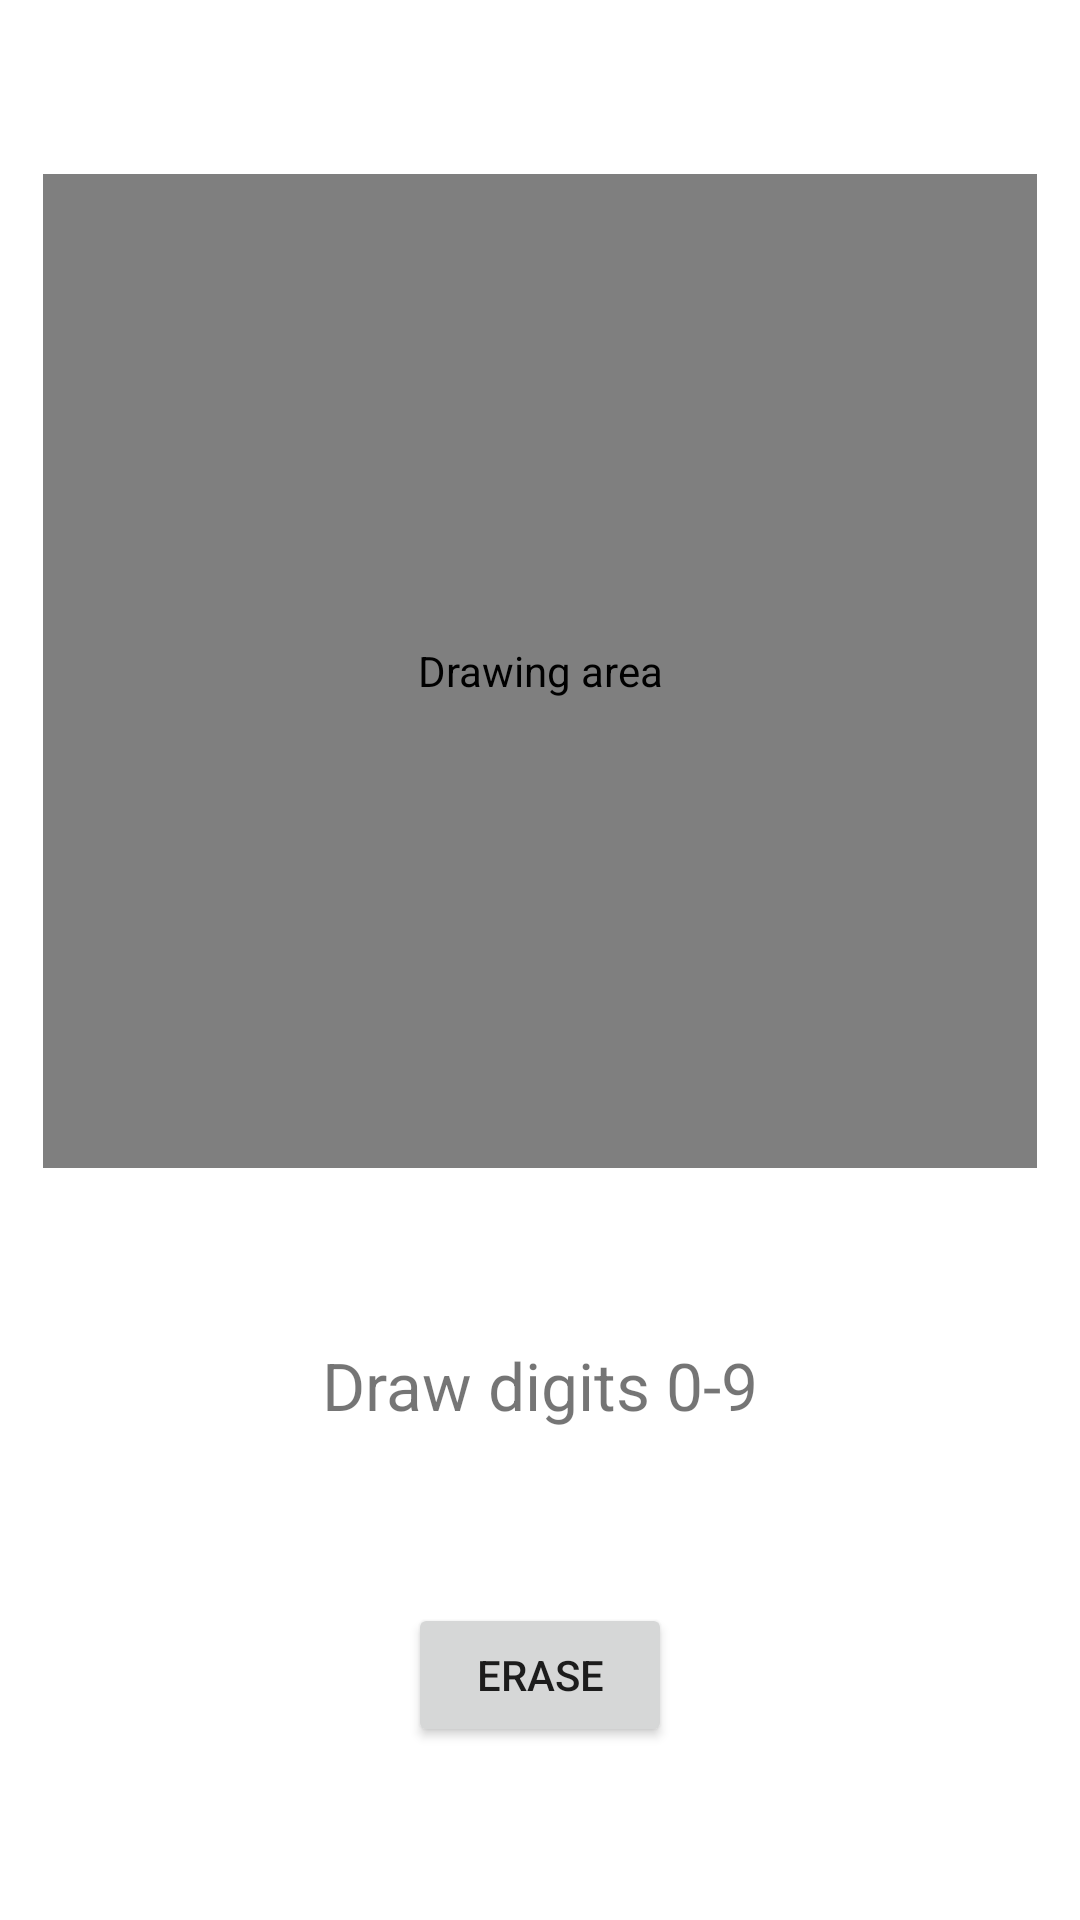

Android layout source for this screen:
<!-- AndroidManifest.xml: application theme Theme.HealthAuth -->
<!-- res/layout/fragment_draw.xml -->
<?xml version="1.0" encoding="utf-8"?>
<androidx.constraintlayout.widget.ConstraintLayout xmlns:android="http://schemas.android.com/apk/res/android"
    xmlns:app="http://schemas.android.com/apk/res-auto"
    xmlns:tools="http://schemas.android.com/tools"
    android:layout_width="match_parent"
    android:layout_height="match_parent"
    tools:context=".MainActivity">

    <com.example.healthauth.DrawView
        android:id="@+id/drawView11"
        android:layout_width="0dp"
        android:layout_height="0dp"
        android:background="@drawable/border"
        android:contentDescription="@string/drawing_area"
        app:layout_constraintBottom_toTopOf="@+id/textView"
        app:layout_constraintDimensionRatio="1:1"
        app:layout_constraintEnd_toEndOf="@id/guideline2"
        app:layout_constraintHorizontal_bias="0.5"
        app:layout_constraintStart_toStartOf="@id/guideline"
        app:layout_constraintTop_toTopOf="parent" />

    <TextView
        android:id="@+id/textView"
        android:layout_width="wrap_content"
        android:layout_height="wrap_content"
        android:text="@string/unknown_digit"
        android:textSize="22sp"
        app:layout_constraintBottom_toTopOf="@+id/eraseBtn"
        app:layout_constraintEnd_toEndOf="parent"
        app:layout_constraintHorizontal_bias="0.5"
        app:layout_constraintStart_toStartOf="parent"
        app:layout_constraintTop_toBottomOf="@+id/drawView11" />

    <Button
        android:id="@+id/eraseBtn"
        android:layout_width="wrap_content"
        android:layout_height="wrap_content"
        android:text="@string/erase"
        app:layout_constraintBottom_toBottomOf="parent"
        app:layout_constraintEnd_toEndOf="parent"
        app:layout_constraintHorizontal_bias="0.5"
        app:layout_constraintStart_toStartOf="parent"
        app:layout_constraintTop_toBottomOf="@+id/textView" />

    <androidx.constraintlayout.widget.Guideline
        android:id="@+id/guideline"
        android:layout_width="wrap_content"
        android:layout_height="wrap_content"
        android:orientation="vertical"
        app:layout_constraintGuide_percent="0.04" />

    <androidx.constraintlayout.widget.Guideline
        android:id="@+id/guideline2"
        android:layout_width="wrap_content"
        android:layout_height="wrap_content"
        android:orientation="vertical"
        app:layout_constraintGuide_percent="0.96" />

</androidx.constraintlayout.widget.ConstraintLayout>
<!-- resources referenced by this layout -->
<resources>
  <string name="drawing_area">Drawing area</string>
  <string name="erase">Erase</string>
  <string name="unknown_digit">Draw digits 0-9</string>
  <style name="Theme.HealthAuth" parent="Theme.MaterialComponents.DayNight.DarkActionBar">
          
          <item name="colorPrimary">@color/purple_500</item>
          <item name="colorPrimaryVariant">@color/purple_700</item>
          <item name="colorOnPrimary">@color/white</item>
          
          <item name="colorSecondary">@color/teal_200</item>
          <item name="colorSecondaryVariant">@color/teal_700</item>
          <item name="colorOnSecondary">@color/black</item>
          
          <item name="android:statusBarColor" tools:targetApi="l">?attr/colorPrimaryVariant</item>
          
      </style>
  <color name="purple_500">#D74C974F</color>
  <color name="purple_700">#055709</color>
  <color name="white">#FFFFFF</color>
  <color name="teal_200">#3F51B5</color>
  <color name="teal_700">#2196F3</color>
  <color name="black">#000000</color>
</resources>
